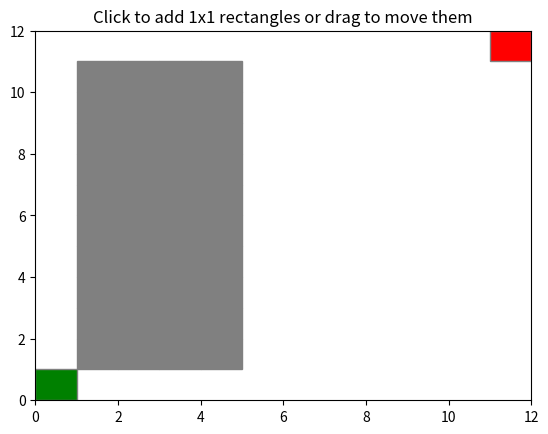

Here is the Python script that generated this plot:
import matplotlib.pyplot as plt
import matplotlib.patches as patches

class DraggableRectangle:
    def __init__(self, rect, ax, callback):
        self.rect = rect
        self.press = None
        self.background = None
        self.ax = ax
        self.callback = callback  # Callback to update coordinates in the parent class

    def connect(self):
        'connect to all the events we need'
        self.cidpress = self.rect.figure.canvas.mpl_connect('button_press_event', self.on_press)
        self.cidrelease = self.rect.figure.canvas.mpl_connect('button_release_event', self.on_release)
        self.cidmotion = self.rect.figure.canvas.mpl_connect('motion_notify_event', self.on_motion)

    def on_press(self, event):
        'on button press we will see if the mouse is over us and store some data'
        if event.inaxes != self.rect.axes: return

        contains, attrd = self.rect.contains(event)
        if not contains: return

        x0, y0 = self.rect.xy
        self.press = x0, y0, event.xdata, event.ydata

    def on_motion(self, event):
        'on motion we will move the rect if the mouse is over us'
        if self.press is None: return
        if event.inaxes != self.rect.axes: return

        x0, y0, xpress, ypress = self.press
        dx = event.xdata - xpress
        dy = event.ydata - ypress

        new_x = round(x0 + dx)
        new_y = round(y0 + dy)

        # if already exist, do not allow to move
        if (new_x, new_y) in [(round(rect.get_x()), round(rect.get_y())) for rect in self.ax.patches]:
            return

        self.rect.set_x(new_x)
        self.rect.set_y(new_y)

        self.ax.figure.canvas.draw()

        # Update the coordinates in the parent class
        self.callback(self.rect)

    def on_release(self, event):
        'on release we reset the press data'
        self.press = None
        self.ax.figure.canvas.draw()

        # Update the coordinates in the parent class
        self.callback(self.rect)

    def disconnect(self):
        'disconnect all the stored connection ids'
        self.rect.figure.canvas.mpl_disconnect(self.cidpress)
        self.rect.figure.canvas.mpl_disconnect(self.cidrelease)
        self.rect.figure.canvas.mpl_disconnect(self.cidmotion)


class InteractivePlot:
    def __init__(self):
        self.fig, self.ax = plt.subplots()
        self.ax.set_title('Click to add 1x1 rectangles or drag to move them')
        self.rectangles = []  # List to store the rectangles
        self.draggable_rectangles = []
        self.color = 'gray'  # Set the fixed color to gray

        # Initialize with 40 predefined rectangles
        initial_positions = [(i, j) for i in range(1, 11) for j in range(1, 11)][:40]
        for pos in initial_positions:
            self.add_rectangle(pos, facecolor='gray')
        
        for enter in range(1):
            self.add_rectangle((0, 0), facecolor='green')
        for exitt in range(1):
            self.add_rectangle((11, 11), facecolor='red')

        self.cid = self.fig.canvas.mpl_connect('button_press_event', self.onclick)

    def add_rectangle(self, pos, facecolor):
        rect = patches.Rectangle(pos, 1, 1, edgecolor=self.color, facecolor=facecolor)
        self.ax.add_patch(rect)
        dr = DraggableRectangle(rect, self.ax, self.update_coordinates)
        dr.connect()
        self.rectangles.append((pos, rect))
        self.draggable_rectangles.append(dr)

# TODO COPY this part to origin method (update coords)
    def update_coordinates(self, rect):
        for i, (pos, r) in enumerate(self.rectangles):
            if r == rect:
                self.rectangles[i] = ((round(rect.get_x()), round(rect.get_y())), rect)
                break
        print(f'Updated list of rectangles: {[pos for pos, _ in self.rectangles]}')

    def onclick(self, event):
        # Check if the click is inside the axes
        if event.inaxes:
            x, y = int(event.xdata), int(event.ydata)
            if x != 0 or y != 0:
                return
            if not any((x, y) == (rx, ry) for (rx, ry), _ in self.rectangles):  # Avoid duplicates
                self.add_rectangle((x, y), facecolor='lightblue')
                self.fig.canvas.draw()
                print(f'Rectangle added at: ({x}, {y}) with color {self.color}')
                print(f'Current list of rectangles: {[pos for pos, _ in self.rectangles]}')

    def show(self):
        self.ax.set_xlim(0, 12)
        self.ax.set_ylim(0, 12)
        plt.show()

# Usage
interactive_plot = InteractivePlot()
interactive_plot.show()

# The list of rectangle coordinates can be accessed via interactive_plot.rectangles
